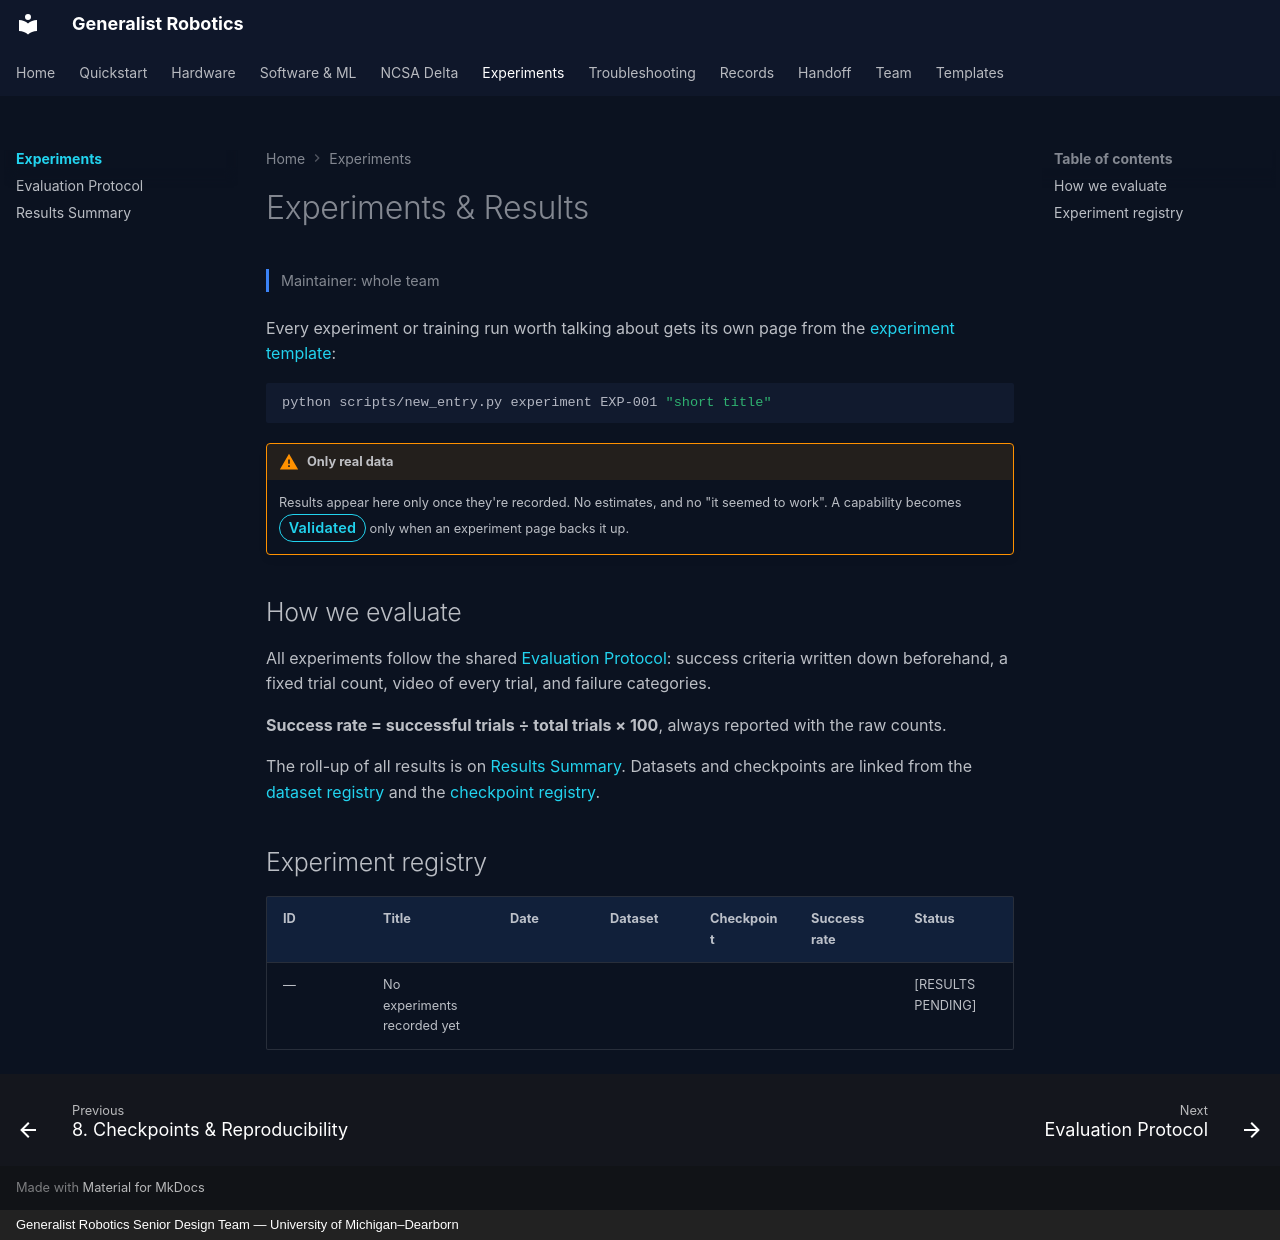

repository: eshkembi18/UMD-Robotics · page: experiments/index.html · generator: mkdocs · copyright: Generalist Robotics Senior Design Team — University of Michigan–Dearborn

# Experiments & Results

<p class="gr-meta">Maintainer: whole team</p>

Every experiment or training run worth talking about gets its own page from the [experiment template](../page-templates/experiment.md):

```bash
python scripts/new_entry.py experiment EXP-001 "short title"
```

!!! warning "Only real data"
    Results appear here only once they're recorded. No estimates, and no "it seemed to work". A capability becomes <span class="status validated">Validated</span> only when an experiment page backs it up.

## How we evaluate

All experiments follow the shared [Evaluation Protocol](protocol.md): success criteria written down beforehand, a fixed trial count, video of every trial, and failure categories.

**Success rate = successful trials ÷ total trials × 100**, always reported with the raw counts.

The roll-up of all results is on [Results Summary](results.md). Datasets and checkpoints are linked from the [dataset registry](../software/dataset-collection.md#dataset-registry) and the [checkpoint registry](../software/checkpoints.md#registry).

## Experiment registry

| ID | Title | Date | Dataset | Checkpoint | Success rate | Status |
|---|---|---|---|---|---|---|
| — | No experiments recorded yet | | | | | [RESULTS PENDING] |
